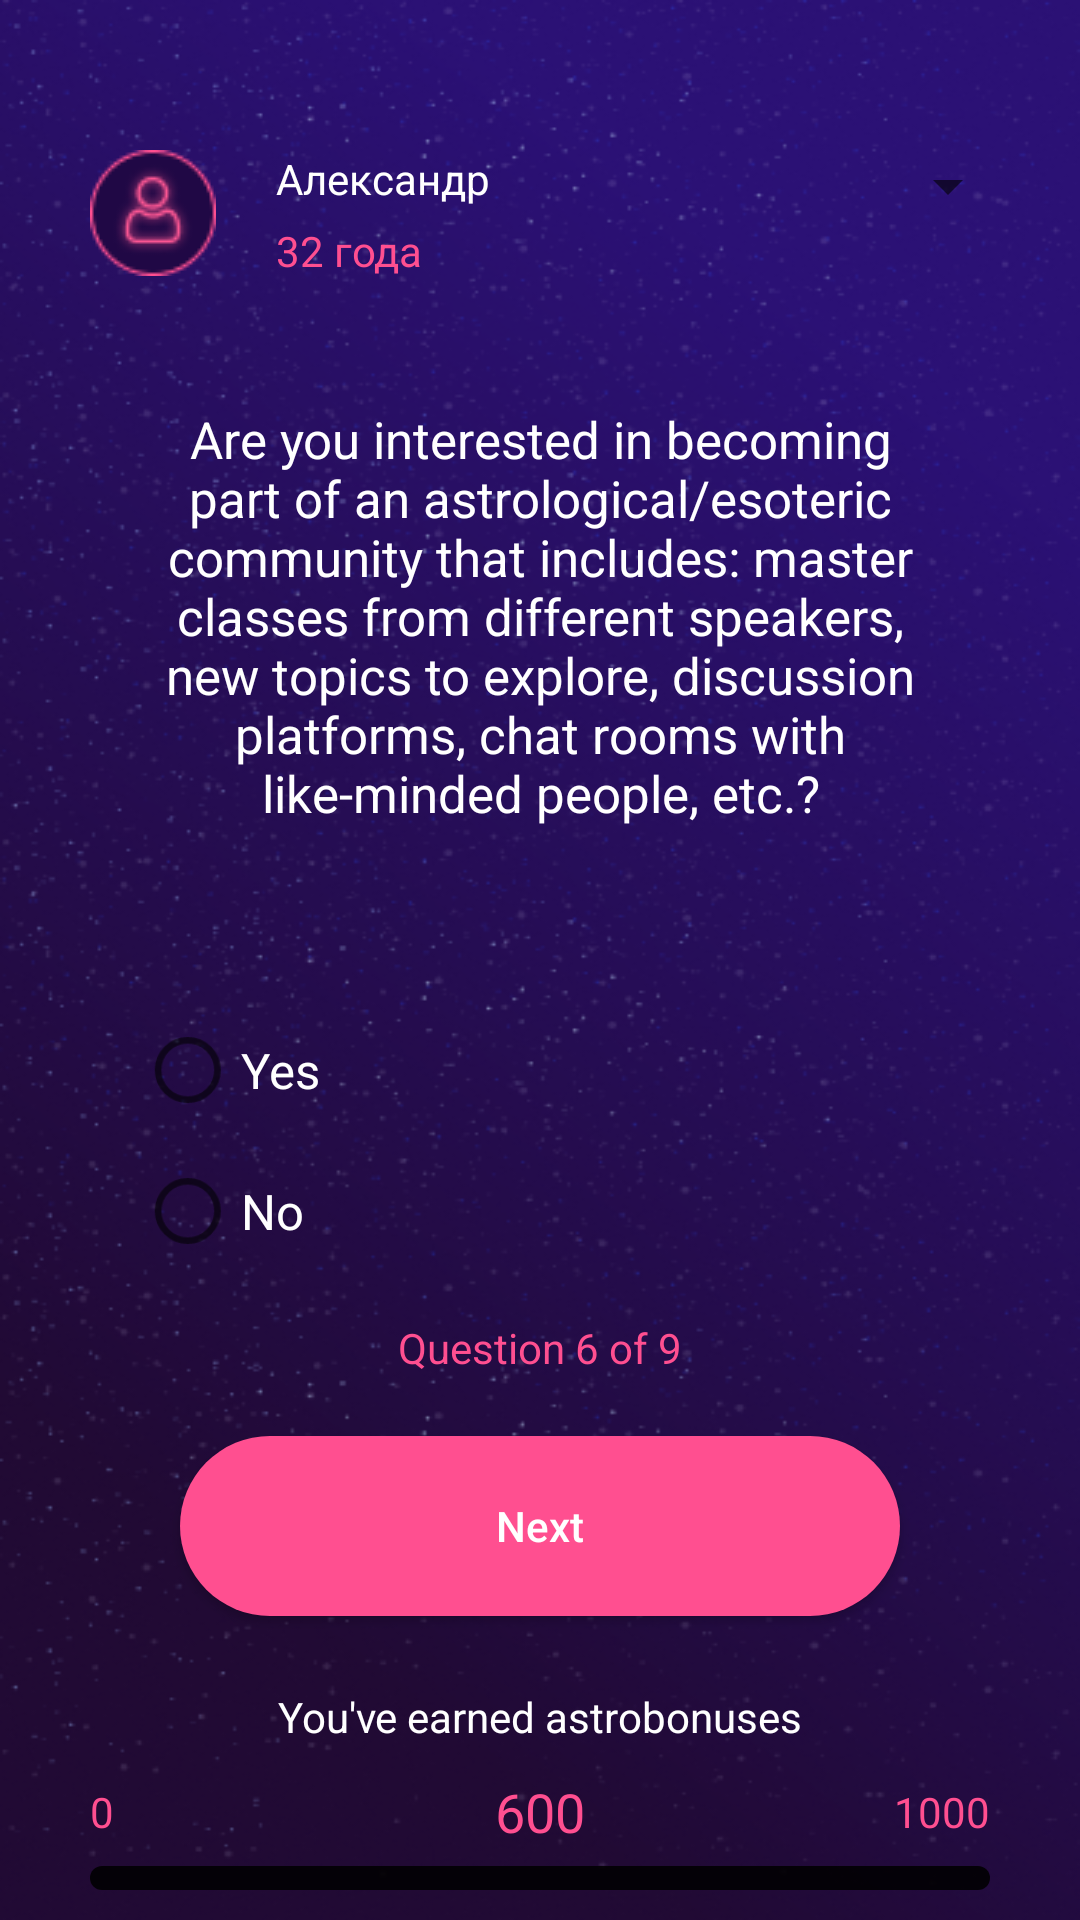

Android layout source for this screen:
<!-- AndroidManifest.xml: application theme AppTheme -->
<!-- res/layout/activity_q6.xml -->
<?xml version="1.0" encoding="utf-8"?>
<RelativeLayout xmlns:android="http://schemas.android.com/apk/res/android"
    xmlns:app="http://schemas.android.com/apk/res-auto"
    xmlns:tools="http://schemas.android.com/tools"
    android:layout_width="match_parent"
    android:layout_height="match_parent"
    tools:context=".Q6Activity"
    android:background="@drawable/bg3">

    <androidx.appcompat.widget.AppCompatSpinner
        android:id="@+id/spinner2"
        android:layout_marginRight="20dp"
        android:layout_marginTop="50dp"
        android:layout_alignParentRight="true"
        android:layout_width="wrap_content"
        android:layout_height="wrap_content" />

    <ImageView
        android:id="@+id/imageView"
        android:layout_width="wrap_content"
        android:layout_height="wrap_content"
        app:srcCompat="@drawable/ic_user"
        android:layout_marginLeft="30dp"
        android:layout_marginTop="50dp"/>

    <TextView
        android:id="@+id/tvName"
        android:layout_width="wrap_content"
        android:layout_height="wrap_content"
        android:textColor="@android:color/white"
        android:layout_toRightOf="@+id/imageView"
        android:layout_marginLeft="20dp"
        android:layout_marginTop="50dp"
        android:layout_marginBottom="5dp"
        android:text="Александр" />

    <TextView
        android:id="@+id/tvAge"
        android:layout_width="wrap_content"
        android:layout_height="wrap_content"
        android:layout_toRightOf="@+id/imageView"
        android:layout_marginLeft="20dp"
        android:layout_below="@+id/tvName"
        android:textColor="@color/colorAccent"
        android:text="32 года" />

    <LinearLayout
        android:layout_width="match_parent"
        android:layout_height="wrap_content"
        android:orientation="vertical"
        android:layout_marginTop="90dp">

        <TextView
            android:id="@+id/tvQuestion"
            android:layout_width="match_parent"
            android:layout_height="wrap_content"
            android:padding="45dp"
            android:text="@string/q6"
            android:textAlignment="center"
            android:textColor="@android:color/white"
            android:textSize="17sp" />

        <RadioGroup
            android:layout_width="match_parent"
            android:layout_height="wrap_content"
            android:orientation="vertical"
            android:layout_marginTop="20dp"
            android:layout_below="@+id/tvQuestion">

            <RadioButton
                android:id="@+id/radioButton1"
                android:layout_width="match_parent"
                android:layout_height="wrap_content"
                android:layout_marginLeft="60dp"
                android:scaleX="1.1"
                android:scaleY="1.1"
                android:text="@string/answer6_1"
                android:textColor="@android:color/white"
                android:textSize="15sp" />

            <RadioButton
                android:id="@+id/radioButton2"
                android:layout_width="match_parent"
                android:layout_height="wrap_content"
                android:layout_marginLeft="60dp"
                android:layout_marginTop="15dp"
                android:scaleX="1.1"
                android:scaleY="1.1"
                android:text="@string/answer6_2"
                android:textColor="@android:color/white"
                android:textSize="15sp" />

        </RadioGroup>
    </LinearLayout>

    <TextView
        android:id="@+id/tvPageNumber"
        android:layout_width="wrap_content"
        android:layout_height="wrap_content"
        android:layout_above="@+id/btnNext"
        android:layout_centerHorizontal="true"
        android:layout_marginBottom="20dp"
        android:text="@string/page6"
        android:textColor="@color/colorAccent" />

    <Button
        android:id="@+id/btnNext"
        android:layout_width="match_parent"
        android:layout_height="60dp"
        android:layout_above="@+id/toolbar"
        android:layout_marginLeft="60dp"
        android:layout_marginRight="60dp"
        android:background="@drawable/background"
        android:foreground="?selectableItemBackground"
        android:onClick="onClick"
        android:text="@string/next"
        android:textAllCaps="false"
        android:textColor="@android:color/white" />

    <androidx.appcompat.widget.Toolbar
        android:id="@+id/toolbar"
        android:translationZ="5dp"
        android:layout_width="match_parent"
        android:layout_height="wrap_content"
        android:contentInsetLeft="0dp"
        android:contentInsetStart="0dp"
        app:contentInsetLeft="0dp"
        app:contentInsetStart="0dp"
        android:contentInsetRight="0dp"
        android:contentInsetEnd="0dp"
        app:contentInsetRight="0dp"
        app:contentInsetEnd="0dp"
        android:layout_alignParentBottom="true">

        <RelativeLayout
            android:layout_width="match_parent"
            android:layout_height="match_parent">

            <LinearLayout
                android:layout_width="match_parent"
                android:layout_height="wrap_content"
                android:layout_marginRight="30dp"
                android:layout_marginLeft="30dp"
                android:layout_centerVertical="true"
                android:id="@+id/rlProgress"
                android:orientation="vertical">

                <TextView
                    android:id="@+id/textView5"
                    android:layout_width="wrap_content"
                    android:layout_height="wrap_content"
                    android:layout_marginBottom="10dp"
                    android:text="@string/taken"
                    android:layout_gravity="center_horizontal"
                    android:textColor="@android:color/white" />

                <RelativeLayout
                    android:layout_width="match_parent"
                    android:layout_height="wrap_content"
                    android:layout_below="@+id/textView5">
                    <TextView
                        android:layout_width="wrap_content"
                        android:layout_height="wrap_content"
                        android:layout_alignParentLeft="true"
                        android:layout_centerVertical="true"
                        android:textColor="@color/colorAccent"
                        android:text="0"/>

                    <TextView
                        android:id="@+id/tvMoney"
                        android:layout_width="wrap_content"
                        android:layout_height="wrap_content"
                        android:layout_gravity="center_vertical"
                        android:layout_centerHorizontal="true"
                        android:text="600"
                        android:textColor="@color/colorAccent"
                        android:textSize="18sp" />

                    <TextView
                        android:layout_width="wrap_content"
                        android:layout_height="wrap_content"
                        android:text="1000"
                        android:layout_centerVertical="true"
                        android:textColor="@color/colorAccent"
                        android:layout_alignParentRight="true"/>
                </RelativeLayout>
            </LinearLayout>

            <ProgressBar
                android:id="@+id/progressId"
                android:layout_marginTop="30dp"
                style="@style/Widget.AppCompat.ProgressBar.Horizontal"
                android:layout_width="match_parent"
                android:layout_height="8dp"
                android:progressDrawable="@drawable/progress_color"
                android:layout_below="@+id/rlProgress"
                android:layout_marginRight="30dp"
                android:layout_marginLeft="30dp"
                android:layout_marginBottom="10dp"/>

        </RelativeLayout>
    </androidx.appcompat.widget.Toolbar>
</RelativeLayout>
<!-- resources referenced by this layout -->
<resources>
  <color name="colorAccent">#FF4F90</color>
  <!-- drawable background (drawable) -->
  <?xml version="1.0" encoding="utf-8"?>
  <selector xmlns:android="http://schemas.android.com/apk/res/android">
      <item android:state_enabled="false">
          <shape android:shape="rectangle">
              <solid android:color="@android:color/darker_gray"/>
              <corners android:radius="32dp"/>
          </shape>
      </item>
      <item android:state_enabled="true">
          <shape android:shape="rectangle">
              <solid android:color="@color/colorAccent"/>
              <corners android:radius="32dp"/>
          </shape>
      </item>
  </selector>
  <!-- drawable bg3: png bitmap (drawable, 228893 bytes) -->
  <!-- drawable ic_user: png bitmap (drawable, 2495 bytes) -->
  <!-- drawable progress_color (drawable) -->
  <?xml version="1.0" encoding="utf-8"?>
  <layer-list xmlns:android="http://schemas.android.com/apk/res/android">
  
      <item android:id="@android:id/background">
          <shape>
              <corners android:radius="5dp"/>
              <solid android:color="?attr/editTextColor"/>
          </shape>
      </item>
  
      <item android:id="@android:id/progress">
          <clip>
              <shape>
                  <corners android:radius="5dp"/>
                  <solid android:color="@color/colorAccent"/>
              </shape>
          </clip>
      </item>
  
  </layer-list>
  <string name="answer6_1">Yes</string>
  <string name="answer6_2">No</string>
  <string name="next">Next</string>
  <string name="page6">Question 6 of 9</string>
  <string name="q6">Are you interested in becoming part of an astrological/esoteric community that includes: master classes from different speakers, new topics to explore, discussion platforms, chat rooms with like-minded people, etc.?</string>
  <string name="taken">You\'ve earned astrobonuses</string>
  <style name="AppTheme" parent="Theme.AppCompat.Light.NoActionBar">
          
          <item name="colorPrimary">@color/colorPrimary</item>
          <item name="colorPrimaryDark">@color/colorPrimaryDark</item>
          <item name="colorAccent">@color/colorAccent</item>
  
          <item name="android:windowActionBar">false</item>
          <item name="android:windowNoTitle">true</item>
          <item name="android:windowTranslucentStatus">true</item>
      </style>
  <color name="colorPrimary">#008577</color>
  <color name="colorPrimaryDark">#00574B</color>
</resources>
